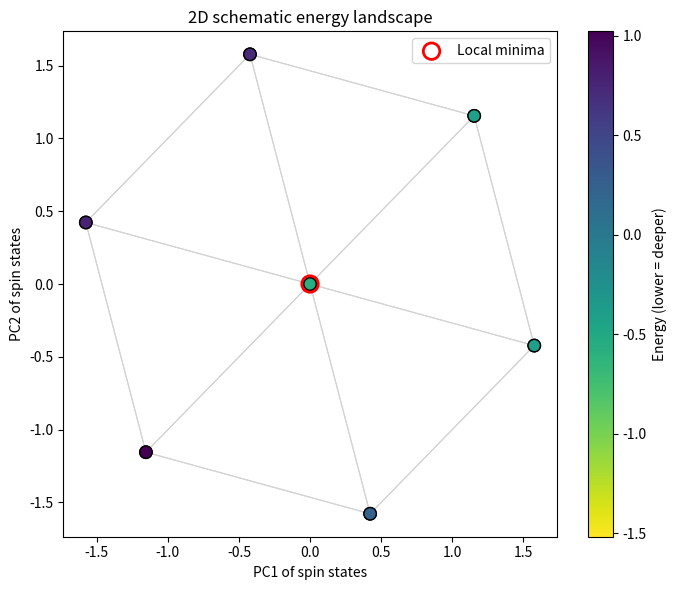

Reproduce this figure in Python.
"""2D schematic visualization of an Ising energy landscape (small N).

This script projects all binary spin states to 2D and visualizes their
energies and neighbor transitions, highlighting local minima (stable states).
"""

from __future__ import annotations

from dataclasses import dataclass

import numpy as np
import matplotlib.pyplot as plt


@dataclass
class SchematicResult:
    """Container for schematic data."""

    states: np.ndarray  # Shape: (2**N, N), entries in {-1, +1}
    energies: np.ndarray  # Shape: (2**N,)
    coords_2d: np.ndarray  # Shape: (2**N, 2)
    local_minima_indices: np.ndarray


def enumerate_states(n_regions: int) -> np.ndarray:
    """Enumerate all possible spin states in {-1, +1}."""

    n_states = 2 ** n_regions
    states = np.zeros((n_states, n_regions), dtype=int)
    for idx in range(n_states):
        bits = (idx >> np.arange(n_regions)) & 1
        states[idx] = bits * 2 - 1
    return states


def compute_energy(states: np.ndarray, h: np.ndarray, J: np.ndarray) -> np.ndarray:
    """Compute Ising energy for each state."""

    fields = -states @ h
    couplings = -0.5 * np.sum(states @ J * states, axis=1)
    return fields + couplings


def find_local_minima(energies: np.ndarray, n_regions: int) -> np.ndarray:
    """Identify local minima using single-spin-flip neighbors."""

    local_minima = []
    for idx, energy in enumerate(energies):
        neighbors = [idx ^ (1 << bit) for bit in range(n_regions)]
        if np.all(energy < energies[neighbors]):
            local_minima.append(idx)
    return np.array(local_minima, dtype=int)


def project_states_pca(states: np.ndarray) -> np.ndarray:
    """Project binary states to 2D using PCA (via SVD)."""

    centered = states - states.mean(axis=0, keepdims=True)
    _, _, vt = np.linalg.svd(centered, full_matrices=False)
    components = vt[:2].T
    return centered @ components


def build_neighbor_edges(n_regions: int) -> list[tuple[int, int]]:
    """List edges between states that differ by one spin flip."""

    edges = []
    n_states = 2 ** n_regions
    for idx in range(n_states):
        for bit in range(n_regions):
            neighbor = idx ^ (1 << bit)
            if neighbor > idx:
                edges.append((idx, neighbor))
    return edges


def plot_energy_schematic(
    coords_2d: np.ndarray,
    energies: np.ndarray,
    edges: list[tuple[int, int]],
    local_minima: np.ndarray,
    probabilities: np.ndarray | None = None,
) -> None:
    """Plot the 2D energy landscape schematic with neighbor transitions."""

    fig, ax = plt.subplots(figsize=(7, 6))

    for idx, neighbor in edges:
        ax.plot(
            [coords_2d[idx, 0], coords_2d[neighbor, 0]],
            [coords_2d[idx, 1], coords_2d[neighbor, 1]],
            color="lightgray",
            linewidth=0.8,
            zorder=1,
        )

    size = 80 if probabilities is None else 80 + 400 * probabilities
    scatter = ax.scatter(
        coords_2d[:, 0],
        coords_2d[:, 1],
        c=energies,
        s=size,
        cmap="viridis_r",
        edgecolor="black",
        zorder=2,
    )

    ax.scatter(
        coords_2d[local_minima, 0],
        coords_2d[local_minima, 1],
        s=140,
        facecolor="none",
        edgecolor="red",
        linewidth=2,
        label="Local minima",
        zorder=3,
    )

    ax.set_title("2D schematic energy landscape")
    ax.set_xlabel("PC1 of spin states")
    ax.set_ylabel("PC2 of spin states")
    ax.legend(loc="upper right")
    fig.colorbar(scatter, ax=ax, label="Energy (lower = deeper)")
    plt.tight_layout()
    plt.show()


def build_schematic(
    h: np.ndarray,
    J: np.ndarray,
    probabilities: np.ndarray | None = None,
) -> SchematicResult:
    """Construct the 2D schematic for a small Ising system."""

    n_regions = h.shape[0]
    if n_regions > 4:
        raise ValueError("Use N <= 4 for a readable schematic.")

    states = enumerate_states(n_regions)
    energies = compute_energy(states, h, J)
    coords_2d = project_states_pca(states)
    local_minima = find_local_minima(energies, n_regions)

    return SchematicResult(
        states=states,
        energies=energies,
        coords_2d=coords_2d,
        local_minima_indices=local_minima,
    )


def main() -> None:
    """Example schematic for a small fitted Ising model."""

    rng = np.random.default_rng(4)
    n_regions = 4
    h = rng.normal(scale=0.3, size=n_regions)
    J = rng.normal(scale=0.15, size=(n_regions, n_regions))
    J = (J + J.T) / 2.0
    np.fill_diagonal(J, 0.0)

    result = build_schematic(h, J)
    edges = build_neighbor_edges(n_regions)

    # Local minima correspond to stable network states (energy basins).
    plot_energy_schematic(
        result.coords_2d,
        result.energies,
        edges,
        result.local_minima_indices,
    )


if __name__ == "__main__":
    main()
